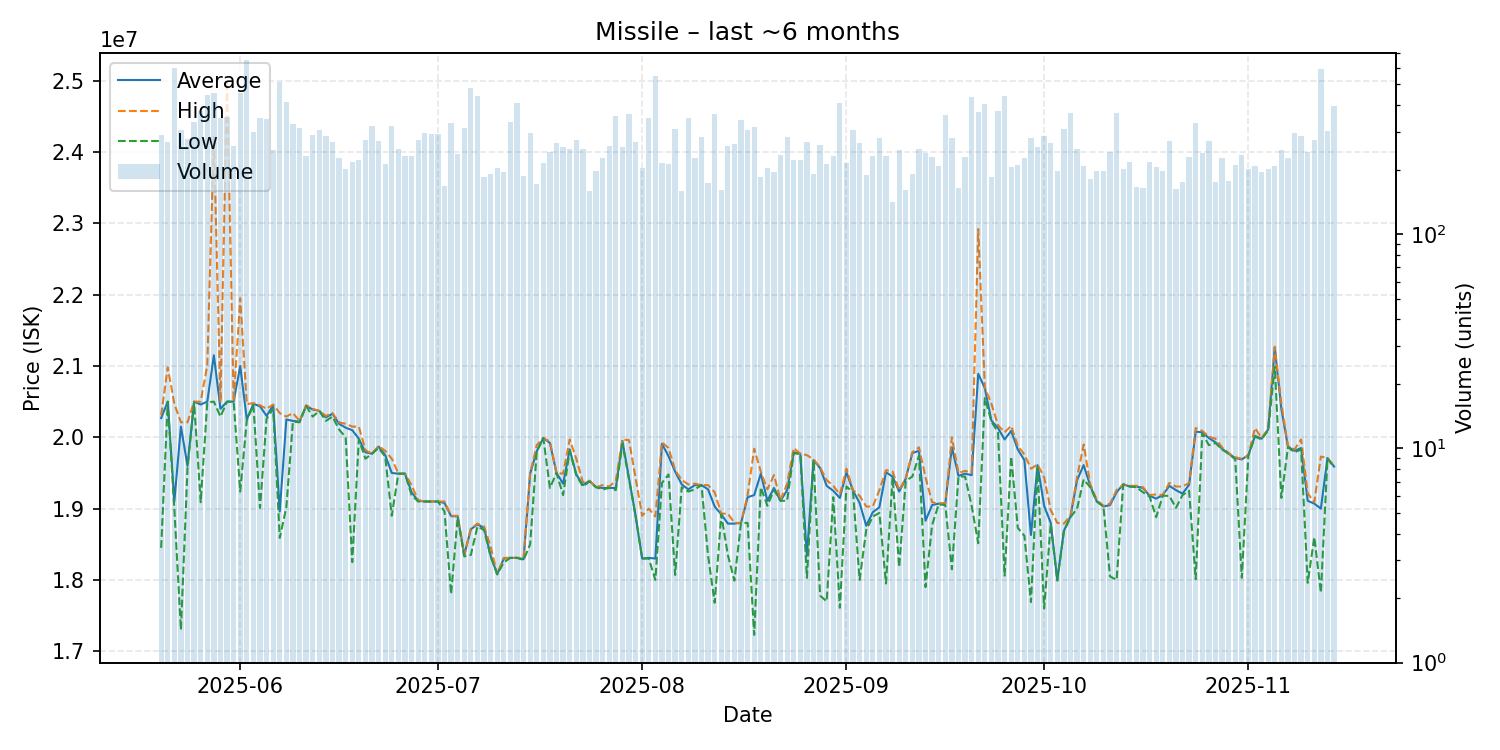

The table this chart was drawn from, first rows:
date, average, highest, lowest, order_count, volume
2025-05-20, 20270000, 20310000, 18450000, 155, 292
2025-05-21, 20500000, 20980000, 20500000, 155, 269
2025-05-22, 19100000, 20470000, 19000000, 181, 599
2025-05-23, 20150000, 20210000, 17300000, 159, 306
2025-05-24, 19600000, 20210000, 19570000, 201, 279
2025-05-25, 20500000, 20500000, 20490000, 201, 333
2025-05-26, 20460000, 20500000, 19090000, 207, 376
2025-05-27, 20500000, 21010000, 20490000, 220, 445
2025-05-28, 21150000, 24210000, 20500000, 238, 456
2025-05-29, 20400000, 20490000, 20290000, 191, 350
2025-05-30, 20500000, 25000000, 20500000, 198, 352
2025-05-31, 20500000, 20500000, 20500000, 212, 258
2025-06-01, 21000000, 21950000, 19240000, 248, 456
2025-06-02, 20250000, 20465000, 20240000, 334, 650
2025-06-03, 20470000, 20480000, 20450000, 209, 300
2025-06-04, 20435000, 20450000, 19010000, 178, 350
2025-06-05, 20300000, 20400000, 20260000, 198, 344
2025-06-06, 20450000, 20460000, 20400000, 156, 247
2025-06-07, 18960000, 20340000, 18590000, 201, 513
2025-06-08, 20250000, 20290000, 19020000, 237, 413
2025-06-09, 20230000, 20340000, 20220000, 176, 328
2025-06-10, 20220000, 20230000, 20210000, 178, 312
2025-06-11, 20440000, 20450000, 20440000, 141, 232
2025-06-12, 20390000, 20400000, 20290000, 170, 292
2025-06-13, 20370000, 20370000, 20370000, 142, 308
2025-06-14, 20280000, 20300000, 20230000, 155, 287
2025-06-15, 20330000, 20340000, 20290000, 161, 270
2025-06-16, 20190000, 20210000, 20110000, 115, 228
2025-06-17, 20135000, 20190000, 20000000, 119, 202
2025-06-18, 20100000, 20150000, 18250000, 134, 218
2025-06-19, 19980000, 20150000, 19970000, 160, 223
2025-06-20, 19790000, 19820000, 19700000, 138, 275
2025-06-21, 19770000, 19770000, 19770000, 161, 320
2025-06-22, 19870000, 19880000, 19850000, 185, 272
2025-06-23, 19750000, 19810000, 19730000, 144, 213
2025-06-24, 19500000, 19700000, 18900000, 157, 319
2025-06-25, 19490000, 19490000, 19490000, 147, 249
2025-06-26, 19490000, 19490000, 19490000, 134, 231
2025-06-27, 19230000, 19330000, 19190000, 131, 232
2025-06-28, 19110000, 19120000, 19100000, 168, 275
2025-06-29, 19100000, 19100000, 19100000, 175, 297
2025-06-30, 19100000, 19100000, 19100000, 141, 294
2025-07-01, 19100000, 19100000, 19100000, 135, 294
2025-07-02, 19080000, 19100000, 18960000, 122, 167
2025-07-03, 18895000, 18900000, 17800000, 142, 332
2025-07-04, 18890000, 18900000, 18880000, 133, 237
2025-07-05, 18350000, 18350000, 18330000, 159, 314
2025-07-06, 18710000, 18720000, 18350000, 196, 484
2025-07-07, 18780000, 18790000, 18750000, 149, 443
2025-07-08, 18730000, 18750000, 18700000, 112, 184
2025-07-09, 18340000, 18470000, 18330000, 133, 190
2025-07-10, 18080000, 18080000, 18080000, 119, 204
2025-07-11, 18300000, 18310000, 18245000, 140, 196
2025-07-12, 18310000, 18310000, 18310000, 189, 334
2025-07-13, 18310000, 18310000, 18310000, 159, 408
2025-07-14, 18290000, 18310000, 18280000, 148, 187
2025-07-15, 19490000, 19500000, 18500000, 161, 296
2025-07-16, 19805000, 19890000, 19800000, 133, 172
2025-07-17, 19990000, 19990000, 19990000, 118, 214
2025-07-18, 19920000, 19940000, 19290000, 131, 243
... 119 more rows
